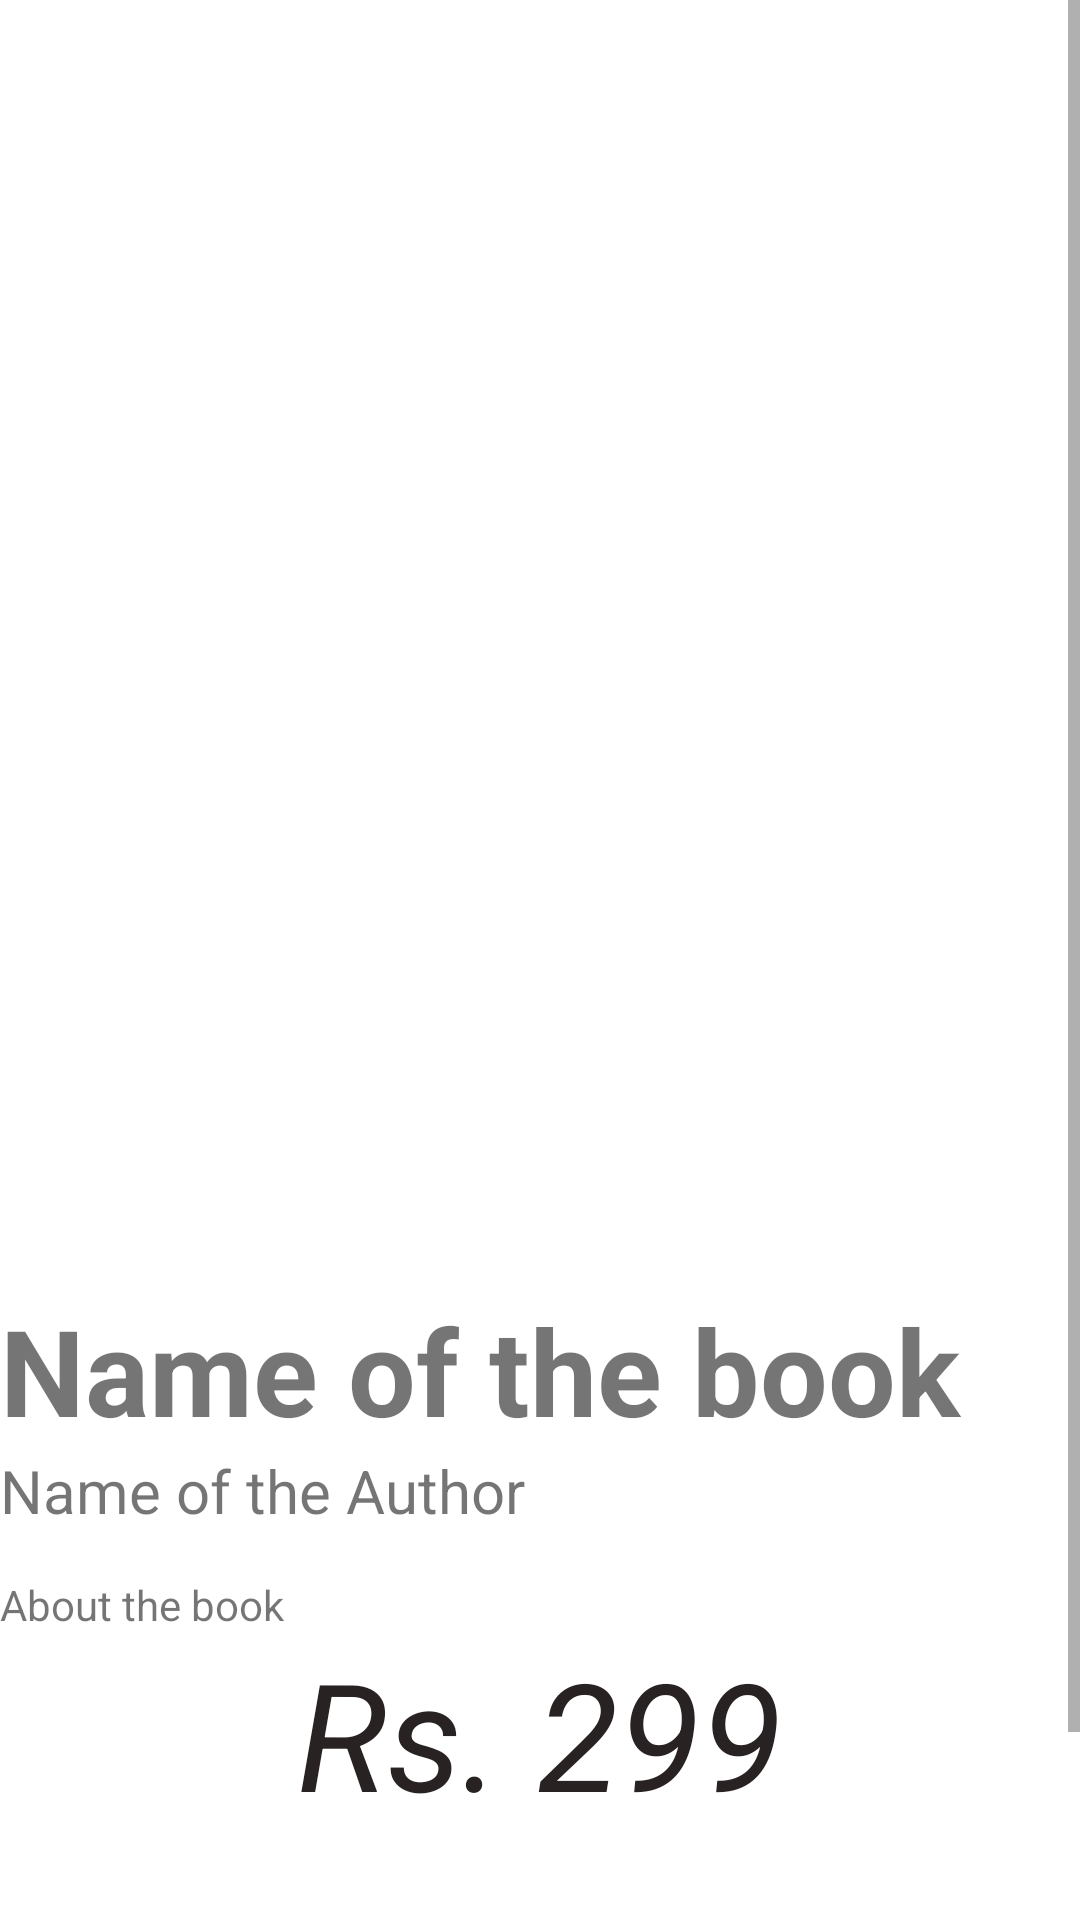

Produce the Android XML layout that renders to this screen, including the resource entries it uses.
<!-- AndroidManifest.xml: application theme Theme.Book_Store -->
<!-- res/layout/fragment_detail.xml -->
<?xml version="1.0" encoding="utf-8"?>
<androidx.constraintlayout.widget.ConstraintLayout xmlns:android="http://schemas.android.com/apk/res/android"
    xmlns:app="http://schemas.android.com/apk/res-auto"
    xmlns:tools="http://schemas.android.com/tools"
    android:layout_width="match_parent"
    android:layout_height="match_parent">

    <ScrollView
        android:layout_width="match_parent"
        android:layout_height="match_parent"
        android:contentDescription="@string/app_name"
        app:layout_constraintBottom_toBottomOf="parent"
        app:layout_constraintEnd_toEndOf="parent"
        app:layout_constraintHorizontal_bias="0.0"
        app:layout_constraintStart_toStartOf="parent"
        app:layout_constraintTop_toTopOf="parent"
        app:layout_constraintVertical_bias="1.0">

        <LinearLayout
            android:layout_width="match_parent"
            android:layout_height="wrap_content"
            android:orientation="vertical">

            <ImageView
                android:id="@+id/imgFragmentBook"
                android:layout_width="match_parent"
                android:layout_height="430dp"
                android:contentDescription="Image Book"
                tools:srcCompat="@tools:sample/avatars" />

            <TextView
                android:id="@+id/txtDetailName"
                android:layout_width="match_parent"
                android:layout_height="wrap_content"
                android:text="@string/name_book"
                android:textSize="40sp"
                android:textStyle="bold" />

            <TextView
                android:id="@+id/txtDetailAuthor"
                android:layout_width="match_parent"
                android:layout_height="42dp"
                android:text="@string/name_author"
                android:textSize="20sp" />

            <TextView
                android:id="@+id/txtDetailAboutBook"
                android:layout_width="match_parent"
                android:layout_height="wrap_content"
                android:text="@string/about_the_book" />

            <TextView
                android:id="@+id/txtDetailPrice"
                android:layout_width="match_parent"
                android:layout_height="75dp"
                android:text="@string/price"
                android:textAlignment="center"
                android:textSize="50sp"
                android:textStyle="italic"
                android:textColor="@color/pink" />

            <TextView
                android:id="@+id/textLink"
                android:layout_width="match_parent"
                android:layout_height="wrap_content"
                android:layout_marginBottom="10sp"
                android:text="" />

            <Button
                android:id="@+id/buttonDetailBuy"
                android:layout_width="match_parent"
                android:layout_height="61dp"
                android:background="@color/pink"
                android:text="@string/add_cart"
                android:textColor="#78909C" />

        </LinearLayout>
    </ScrollView>

    <ImageView
        android:id="@+id/status_image"
        android:layout_width="wrap_content"
        android:layout_height="wrap_content"
        app:layout_constraintBottom_toBottomOf="parent"
        app:layout_constraintLeft_toLeftOf="parent"
        app:layout_constraintRight_toRightOf="parent"
        app:layout_constraintTop_toTopOf="parent" />

</androidx.constraintlayout.widget.ConstraintLayout>
<!-- resources referenced by this layout -->
<resources>
  <color name="pink">#292223</color>
  <string name="about_the_book">About the book</string>
  <string name="add_cart">Add to cart</string>
  <string name="app_name">BookStore</string>
  <string name="name_author">Name of the Author</string>
  <string name="name_book">Name of the book</string>
  <string name="price">Rs. 299</string>
  <style name="Theme.Book_Store" parent="Theme.MaterialComponents.DayNight.DarkActionBar">
          
          <item name="colorPrimary">#292223</item>
  
          
      </style>
</resources>
